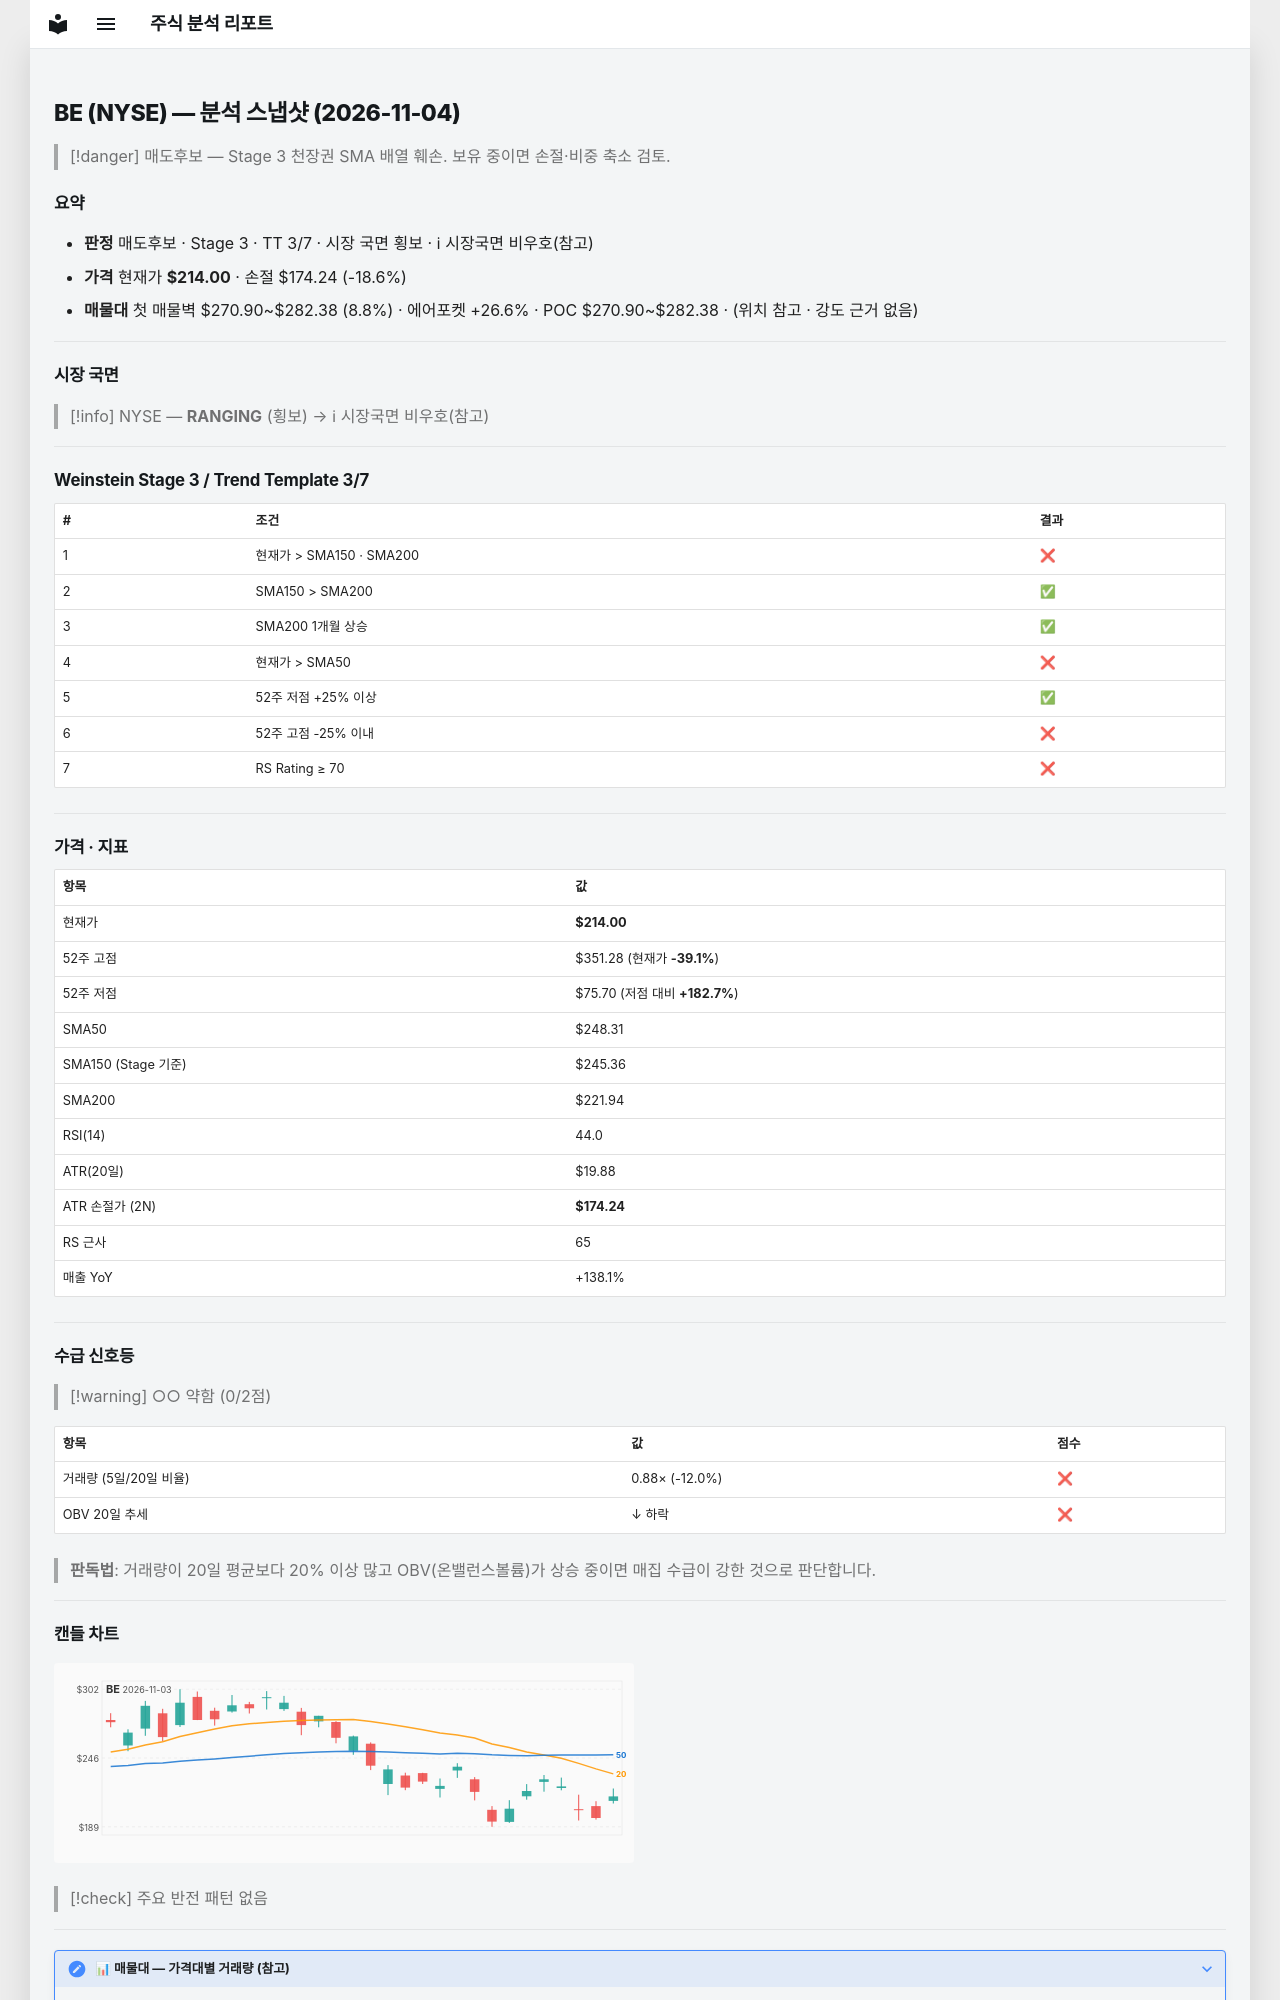

repository: soloandco/stock-reports · page: snapshots/BE-2026-11-04/index.html · generator: mkdocs

---
type: analysis-snapshot
title: BE 분석 스냅샷
ticker: BE
market: NYSE
created: 2026-11-04
updated: 2026-11-04
bar-date: 2026-11-03
verdict: 매도후보
real-rr: 0.99
sma50-gap-pct: -13.8
weekly-position: 저항대아래
weekly-overhead-price: 253.31
weekly-overhead-pct: 18.4
stage: 3
trend-template-score: 3
tt-max: 7
ma-set: sma-50-150-200
price: 214.00399780273438
stop-price: 174.2409613992024
market-regime: RANGING
supply-demand-score: 0/2
supply-demand-label: 약함
status: tracking
tags:
  - stock-agent
  - watchlist
  - BE
  - analysis
related:
  - "[[analysis-template]]"
---

# BE (NYSE) — 분석 스냅샷 (2026-11-04)

> [!danger] 매도후보 — Stage 3 천장권
> SMA 배열 훼손. 보유 중이면 손절·비중 축소 검토.

## 요약

- **판정** 매도후보 · Stage 3 · TT 3/7 · 시장 국면 횡보 · ℹ 시장국면 비우호(참고)
- **가격** 현재가 **$214.00** · 손절 $174.24 (-18.6%)
- **매물대** 첫 매물벽 $270.90~$282.38 (8.8%) · 에어포켓 +26.6% · POC $270.90~$282.38 · (위치 참고 · 강도 근거 없음)

---

## 시장 국면

> [!info] NYSE — **RANGING** (횡보) → ℹ 시장국면 비우호(참고)

---

## Weinstein Stage 3 / Trend Template 3/7

| # | 조건 | 결과 |
|---|------|------|
| 1 | 현재가 > SMA150 · SMA200 | ❌ |
| 2 | SMA150 > SMA200 | ✅ |
| 3 | SMA200 1개월 상승 | ✅ |
| 4 | 현재가 > SMA50 | ❌ |
| 5 | 52주 저점 +25% 이상 | ✅ |
| 6 | 52주 고점 -25% 이내 | ❌ |
| 7 | RS Rating ≥ 70 | ❌ |

---

## 가격 · 지표

| 항목 | 값 |
|------|---|
| 현재가 | **$214.00** |
| 52주 고점 | $351.28 (현재가 **-39.1%**) |
| 52주 저점 | $75.70 (저점 대비 **+182.7%**) |
| SMA50 | $248.31 |
| SMA150 (Stage 기준) | $245.36 |
| SMA200 | $221.94 |
| RSI(14) | 44.0 |
| ATR(20일) | $19.88 |
| ATR 손절가 (2N) | **$174.24** |
| RS 근사 | 65 |
| 매출 YoY | +138.1% |

---
## 수급 신호등

> [!warning] ○○ 약함 (0/2점)

| 항목 | 값 | 점수 |
|------|------|------|
| 거래량 (5일/20일 비율) | 0.88× (-12.0%) | ❌ |
| OBV 20일 추세 | ↓ 하락 | ❌ |

> **판독법**: 거래량이 20일 평균보다 20% 이상 많고 OBV(온밸런스볼륨)가 상승 중이면 매집 수급이 강한 것으로 판단합니다.

---
